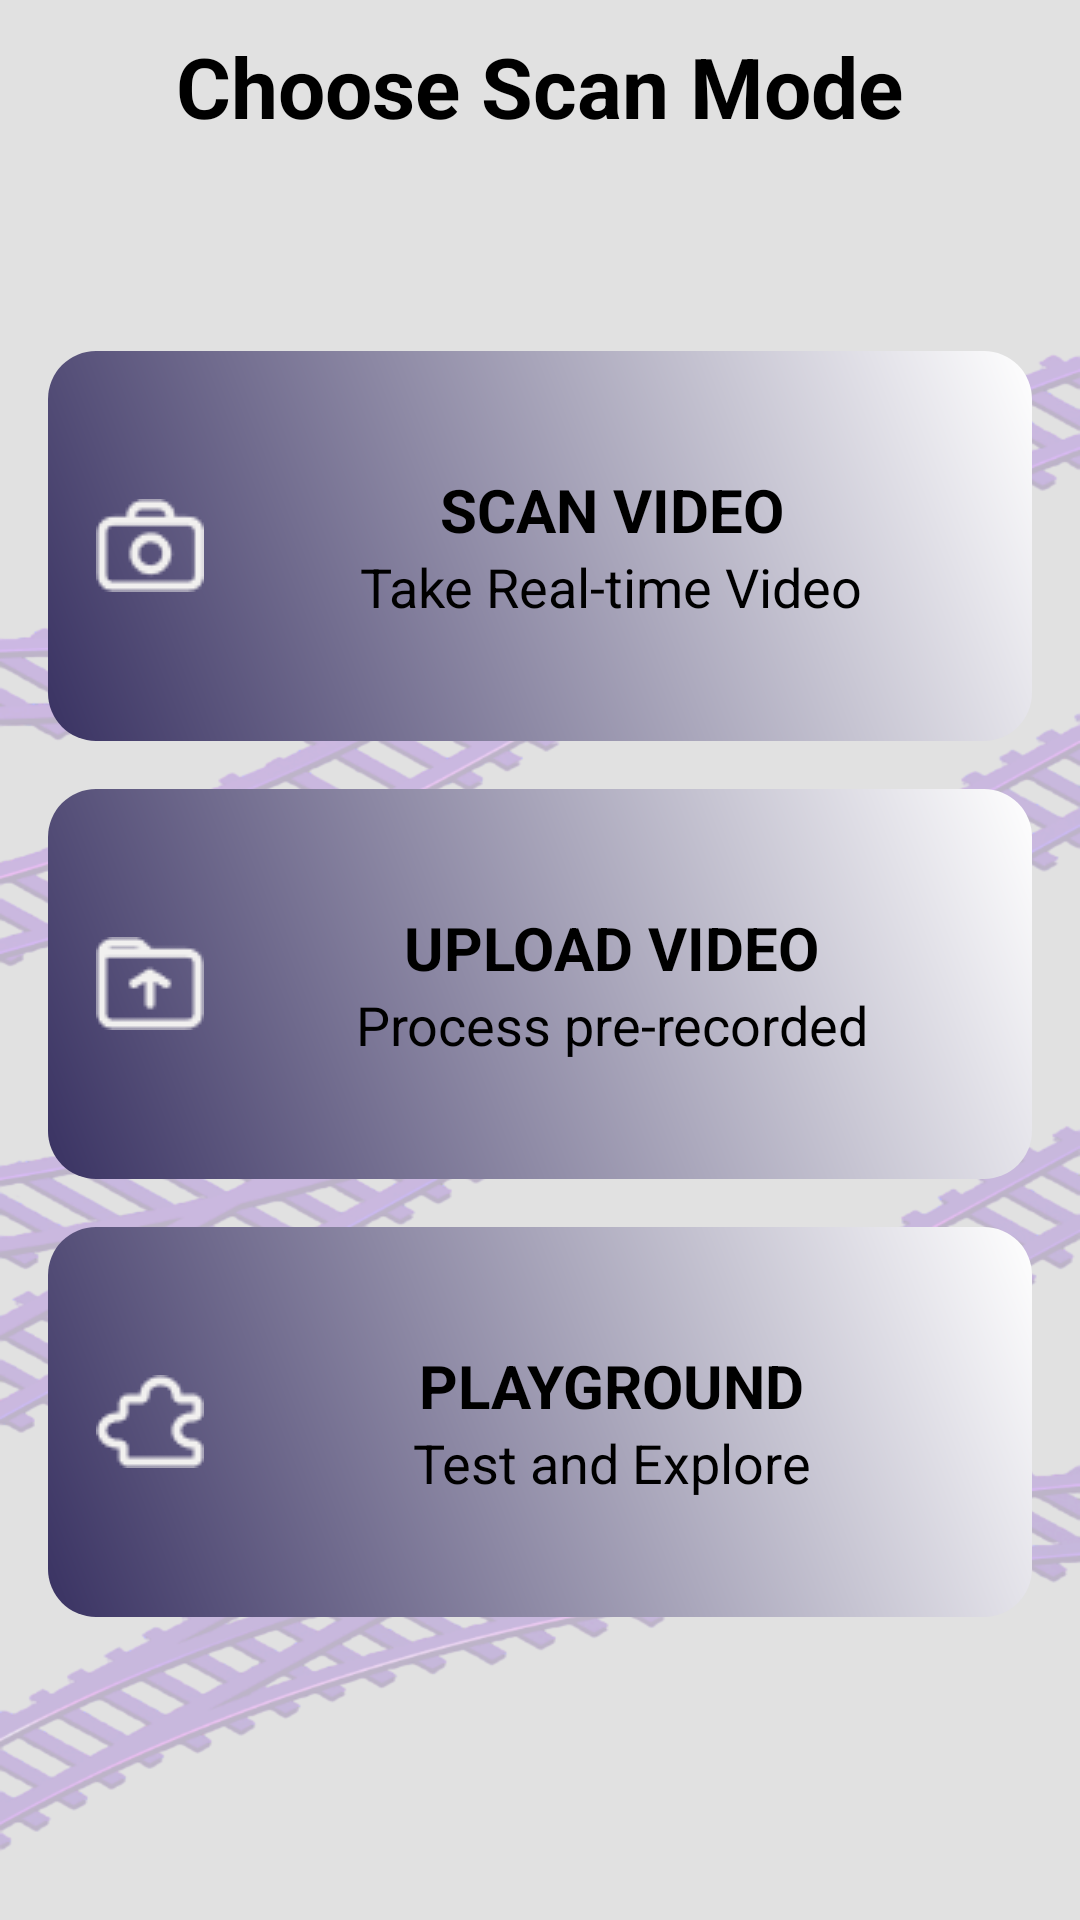

Layout XML and referenced resources for this Android screen:
<!-- AndroidManifest.xml: application theme Theme.MyApp.Light -->
<!-- res/layout/fragment_scan.xml -->
<?xml version="1.0" encoding="utf-8"?>
<RelativeLayout
    xmlns:android="http://schemas.android.com/apk/res/android"
    xmlns:app="http://schemas.android.com/apk/res-auto"
    android:layout_width="match_parent"
    android:layout_height="match_parent"
    android:orientation="vertical"
    android:gravity="center"
    >

    <ImageView
        android:layout_width="match_parent"
        android:alpha="0.3"
        android:background="@drawable/bg_rail_tracks"
        android:layout_height="match_parent">

    </ImageView>
    <TextView
        android:layout_width="wrap_content"
        android:layout_height="wrap_content"
        android:text="Choose Scan Mode"
        android:textSize="28sp"
        android:layout_margin="10dp"
        android:layout_centerHorizontal="true"
        android:textStyle="bold"
        android:textColor="@android:color/black" />

    

    <LinearLayout
        android:layout_width="match_parent"
        android:orientation="vertical"
        android:gravity="center"
        android:padding="16dp"
        android:layout_height="match_parent">

        
        <LinearLayout
            android:id="@+id/btnScanVideo"
            style="@style/ScanModeButton">

            <ImageView
                android:layout_width="wrap_content"
                android:layout_height="wrap_content"
                android:src="@drawable/camera"
                android:tint="@color/off_white"/>

            <LinearLayout
                android:orientation="vertical"
                android:layout_width="match_parent"
                android:gravity="center"
                android:layout_gravity="center"
                android:layout_height="match_parent"
                android:layout_marginStart="12dp">

                <TextView
                    android:text="SCAN VIDEO"
                    android:textSize="20sp"
                    android:textStyle="bold"
                    android:layout_width="wrap_content"
                    android:layout_height="wrap_content"
                    android:textColor="@android:color/black"/>

                <TextView
                    android:text="Take Real-time Video"
                    android:textSize="18sp"
                    android:layout_width="wrap_content"
                    android:layout_height="wrap_content"
                    android:textColor="@android:color/black"/>
            </LinearLayout>
        </LinearLayout>

        
        <LinearLayout
            android:id="@+id/btnUploadVideo"
            style="@style/ScanModeButton">

            <ImageView
                android:layout_width="wrap_content"
                android:layout_height="wrap_content"
                android:src="@drawable/upload"
                android:tint="@color/off_white"/>

            <LinearLayout
                android:orientation="vertical"
                android:layout_width="match_parent"
                android:layout_height="match_parent"
                android:layout_gravity="center"
                android:gravity="center"
                android:layout_marginStart="12dp">

                <TextView
                    android:text="UPLOAD VIDEO"
                    android:textSize="20sp"
                    android:layout_width="wrap_content"
                    android:layout_height="wrap_content"
                    android:textStyle="bold"
                    android:textColor="@android:color/black"/>

                <TextView
                    android:text="Process pre-recorded"
                    android:textSize="18sp"
                    android:layout_width="wrap_content"
                    android:layout_height="wrap_content"
                    android:textColor="@android:color/black"/>
            </LinearLayout>
        </LinearLayout>

        
        <LinearLayout
            android:id="@+id/btnPlayground"
            style="@style/ScanModeButton">

            <ImageView
                android:layout_width="wrap_content"
                android:layout_height="wrap_content"
                android:src="@drawable/play_ground"
                android:tint="@color/off_white"/>

            <LinearLayout
                android:orientation="vertical"
                android:layout_width="match_parent"
                android:layout_gravity="center"
                android:gravity="center"
                android:layout_height="match_parent"
                android:layout_marginStart="12dp">

                <TextView
                    android:text="PLAYGROUND"
                    android:textSize="20sp"
                    android:layout_width="wrap_content"
                    android:layout_height="wrap_content"
                    android:textStyle="bold"
                    android:textColor="@android:color/black"/>

                <TextView
                    android:text="Test and Explore"
                    android:textSize="18sp"
                    android:layout_width="wrap_content"
                    android:layout_height="wrap_content"
                    android:textColor="@android:color/black"/>
            </LinearLayout>
        </LinearLayout>
    </LinearLayout>


</RelativeLayout>
<!-- resources referenced by this layout -->
<resources>
  <color name="off_white">#f1f0ef</color>
  <!-- drawable bg_rail_tracks: png bitmap (drawable, 281851 bytes) -->
  <!-- drawable camera: png bitmap (drawable, 921 bytes) -->
  <!-- drawable play_ground: png bitmap (drawable, 1010 bytes) -->
  <!-- drawable upload: png bitmap (drawable, 687 bytes) -->
  <style name="ScanModeButton">
          <item name="android:layout_width">match_parent</item>
          <item name="android:layout_height">130dp</item>
          <item name="android:background">@drawable/scan_button_bg</item>
          <item name="android:gravity">center_vertical</item>
          <item name="android:orientation">horizontal</item>
          <item name="android:padding">16dp</item>
          <item name="android:layout_marginTop">16dp</item>
      </style>
  <style name="Theme.MyApp.Light" parent="Theme.MaterialComponents.Light.NoActionBar">
              <item name="android:forceDarkAllowed" tools:ignore="NewApi">false</item>
          </style>
  <!-- drawable scan_button_bg (drawable) -->
  <shape xmlns:android="http://schemas.android.com/apk/res/android"
      android:shape="rectangle">
  
      <corners android:radius="16dp"/>
      <gradient
          android:startColor="#393262"
          android:endColor="#FFFFFF"
          android:angle="45"/>
      <padding android:left="10dp" android:right="10dp" android:top="10dp" android:bottom="10dp"/>
  </shape>
</resources>
